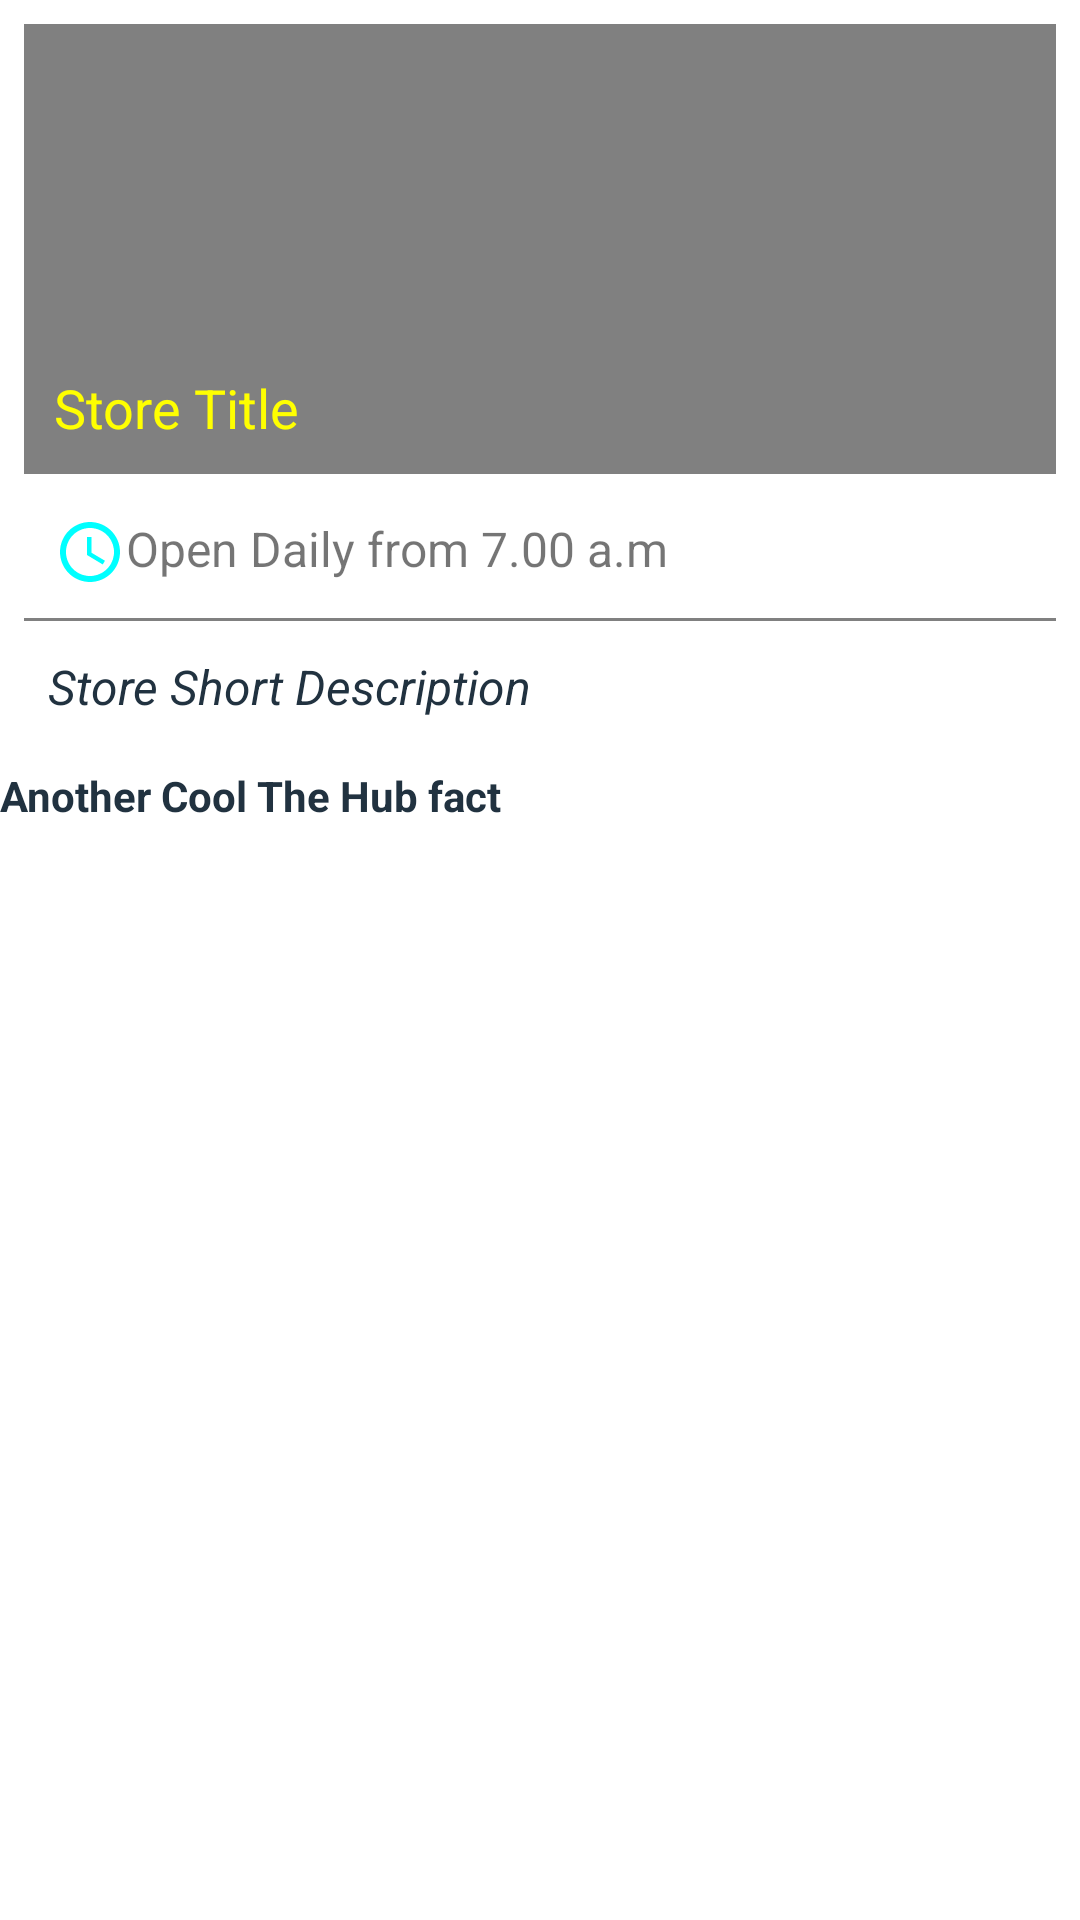

Layout XML and referenced resources for this Android screen:
<!-- AndroidManifest.xml: application theme Theme.MyDroidCaffe -->
<!-- res/layout/activity_the_hub.xml -->
<?xml version="1.0" encoding="utf-8"?>
<RelativeLayout xmlns:android="http://schemas.android.com/apk/res/android"
    xmlns:app="http://schemas.android.com/apk/res-auto"
    xmlns:tools="http://schemas.android.com/tools"
    android:layout_width="match_parent"
    android:layout_height="match_parent"
    tools:context=".TheHubActivity">
    <RelativeLayout
        android:id="@+id/thehub_cardView"
        android:layout_width="match_parent"
        android:layout_height="wrap_content"
        android:layout_margin="8dp">

        <ImageView
            android:id="@+id/thehub_image"
            android:layout_width="match_parent"
            android:layout_height="150dp"
            android:background="@color/css_gray"
            android:paddingBottom="10dp"
            android:adjustViewBounds="true"/>
        <TextView
            android:id="@+id/thehub_title"
            android:layout_width="wrap_content"
            android:layout_height="wrap_content"
            android:text="@string/store_title"
            android:textColor="#ffff00"
            android:layout_alignBottom="@id/thehub_image"
            android:textAppearance="@style/TextAppearance.AppCompat.Medium"
            android:padding="10dp"
            android:layout_marginTop="4dp"
            android:theme="@style/ThemeOverlay.AppCompat.Light"/>

        <TextView
            android:id="@+id/thehub_prep"
            android:layout_width="wrap_content"
            android:layout_height="wrap_content"
            android:text="@string/open_daily_from_7_00_a_m"
            android:textColor="?android:textColorSecondary"
            android:layout_below="@id/thehub_title"
            android:textAppearance="@style/TextAppearance.AppCompat.Subhead"
            android:padding="10dp"
            android:layout_marginTop="4dp"
            android:theme="@style/ThemeOverlay.AppCompat.Light"
            android:drawableStart="@drawable/ic_store_time"
            android:drawableLeft="@drawable/ic_store_time" />
        <View
            android:id="@+id/thehub_divider"
            android:layout_width="match_parent"
            android:layout_height="1dp"
            android:layout_below="@id/thehub_prep"
            android:background="@color/css_gray"/>
        <TextView
            android:id="@+id/thehub_description"
            android:layout_width="wrap_content"
            android:layout_height="wrap_content"
            android:text="@string/store_short_description"
            android:textColor="@color/navy_blue"
            android:layout_below="@id/thehub_divider"
            android:textAppearance="@style/TextAppearance.AppCompat.Subhead"
            android:padding="8dp"
            android:layout_marginTop="3dp"
            android:theme="@style/ThemeOverlay.AppCompat.Light"
            android:textStyle="italic"
            />


    </RelativeLayout>
    <RelativeLayout
        android:layout_below="@id/thehub_cardView"
        android:layout_width="match_parent"
        android:layout_height="wrap_content">
        <TextView
            android:layout_width="match_parent"
            android:layout_height="wrap_content"
            android:text="Another Cool The Hub fact"
            android:textStyle="bold"
            android:textColor="@color/navy_blue"></TextView>

    </RelativeLayout>
</RelativeLayout>
<!-- resources referenced by this layout -->
<resources>
  <color name="css_gray">#808080</color>
  <color name="navy_blue">#213240</color>
  <!-- drawable ic_store_time (drawable) -->
  <vector xmlns:android="http://schemas.android.com/apk/res/android"
      android:width="24dp"
      android:height="24dp"
      android:viewportWidth="24"
      android:viewportHeight="24"
      android:tint="@color/blue">
    <path
        android:fillColor="@color/blue"
        android:pathData="M11.99,2C6.47,2 2,6.48 2,12s4.47,10 9.99,10C17.52,22 22,17.52 22,12S17.52,2 11.99,2zM12,20c-4.42,0 -8,-3.58 -8,-8s3.58,-8 8,-8 8,3.58 8,8 -3.58,8 -8,8z"/>
    <path
        android:fillColor="@color/blue"
        android:pathData="M12.5,7H11v6l5.25,3.15 0.75,-1.23 -4.5,-2.67z"/>
  </vector>
  <string name="open_daily_from_7_00_a_m">Open Daily from 7.00 a.m</string>
  <string name="store_short_description">Store Short Description</string>
  <string name="store_title">Store Title</string>
  <style name="Theme.MyDroidCaffe" parent="Theme.MaterialComponents.DayNight.NoActionBar">
          
          <item name="colorPrimary">@color/purple_500</item>
          <item name="colorPrimaryVariant">@color/purple_700</item>
          <item name="colorOnPrimary">@color/white</item>
          
          <item name="colorSecondary">@color/teal_200</item>
          <item name="colorSecondaryVariant">@color/teal_700</item>
          <item name="colorOnSecondary">@color/black</item>
          
          <item name="android:statusBarColor" tools:targetApi="l">?attr/colorPrimaryVariant</item>
          
      </style>
  <color name="blue">#00ffff</color>
  <color name="purple_500">#FF6200EE</color>
  <color name="purple_700">#FF3700B3</color>
  <color name="white">#FFFFFFFF</color>
  <color name="teal_200">#FF03DAC5</color>
  <color name="teal_700">#FF018786</color>
  <color name="black">#FF000000</color>
</resources>
